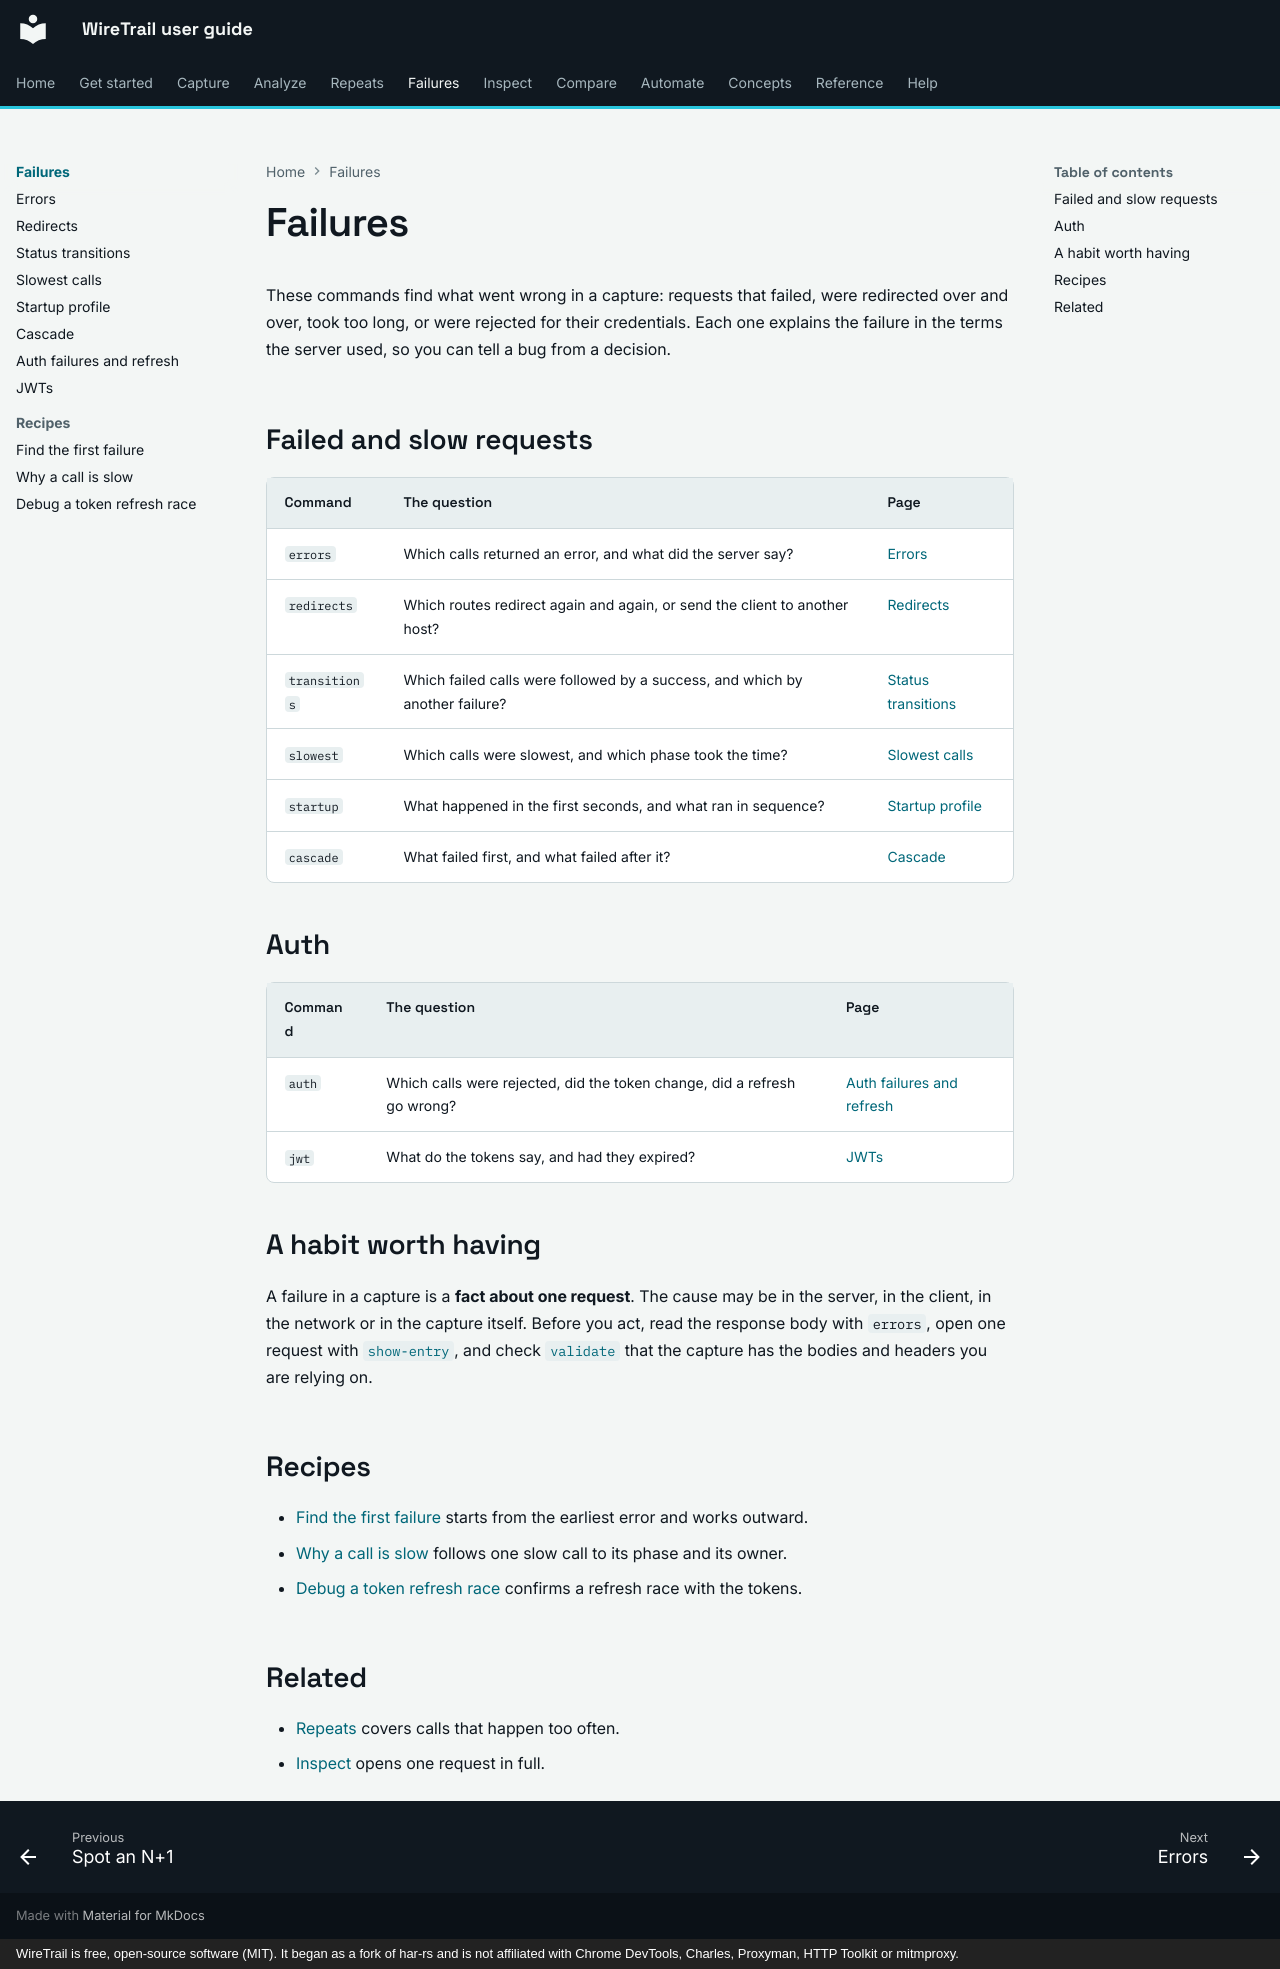

repository: johnneerdael/wiretrail · page: failures/index.html · generator: mkdocs · copyright: WireTrail is free, open-source software (MIT). It began as a fork of har-rs and is not affiliated with Chrome DevTools, Charles, Proxyman, HTTP Toolkit or mitmproxy.

# Failures

These commands find what went wrong in a capture: requests that failed, were redirected over and over, took too
long, or were rejected for their credentials. Each one explains the failure in the terms the server used, so you
can tell a bug from a decision.

## Failed and slow requests

| Command | The question | Page |
|---|---|---|
| `errors` | Which calls returned an error, and what did the server say? | [Errors](errors.md) |
| `redirects` | Which routes redirect again and again, or send the client to another host? | [Redirects](redirects.md) |
| `transitions` | Which failed calls were followed by a success, and which by another failure? | [Status transitions](transitions.md) |
| `slowest` | Which calls were slowest, and which phase took the time? | [Slowest calls](slowest.md) |
| `startup` | What happened in the first seconds, and what ran in sequence? | [Startup profile](startup.md) |
| `cascade` | What failed first, and what failed after it? | [Cascade](cascade.md) |

## Auth

| Command | The question | Page |
|---|---|---|
| `auth` | Which calls were rejected, did the token change, did a refresh go wrong? | [Auth failures and refresh](auth.md) |
| `jwt` | What do the tokens say, and had they expired? | [JWTs](jwt.md) |

## A habit worth having

A failure in a capture is a **fact about one request**. The cause may be in the server, in the client, in
the network or in the capture itself. Before you act, read the response body with `errors`, open one request
with [`show-entry`](../inspect/show-entry.md), and check [`validate`](../analyze/validate.md) that the capture has the
bodies and headers you are relying on.

## Recipes

- [Find the first failure](recipes/find-the-first-failure.md) starts from the earliest error and works outward.
- [Why a call is slow](recipes/why-a-call-is-slow.md) follows one slow call to its phase and its owner.
- [Debug a token refresh race](recipes/debug-a-token-refresh-race.md) confirms a refresh race with the tokens.

## Related

- [Repeats](../repeats/index.md) covers calls that happen too often.
- [Inspect](../inspect/index.md) opens one request in full.
